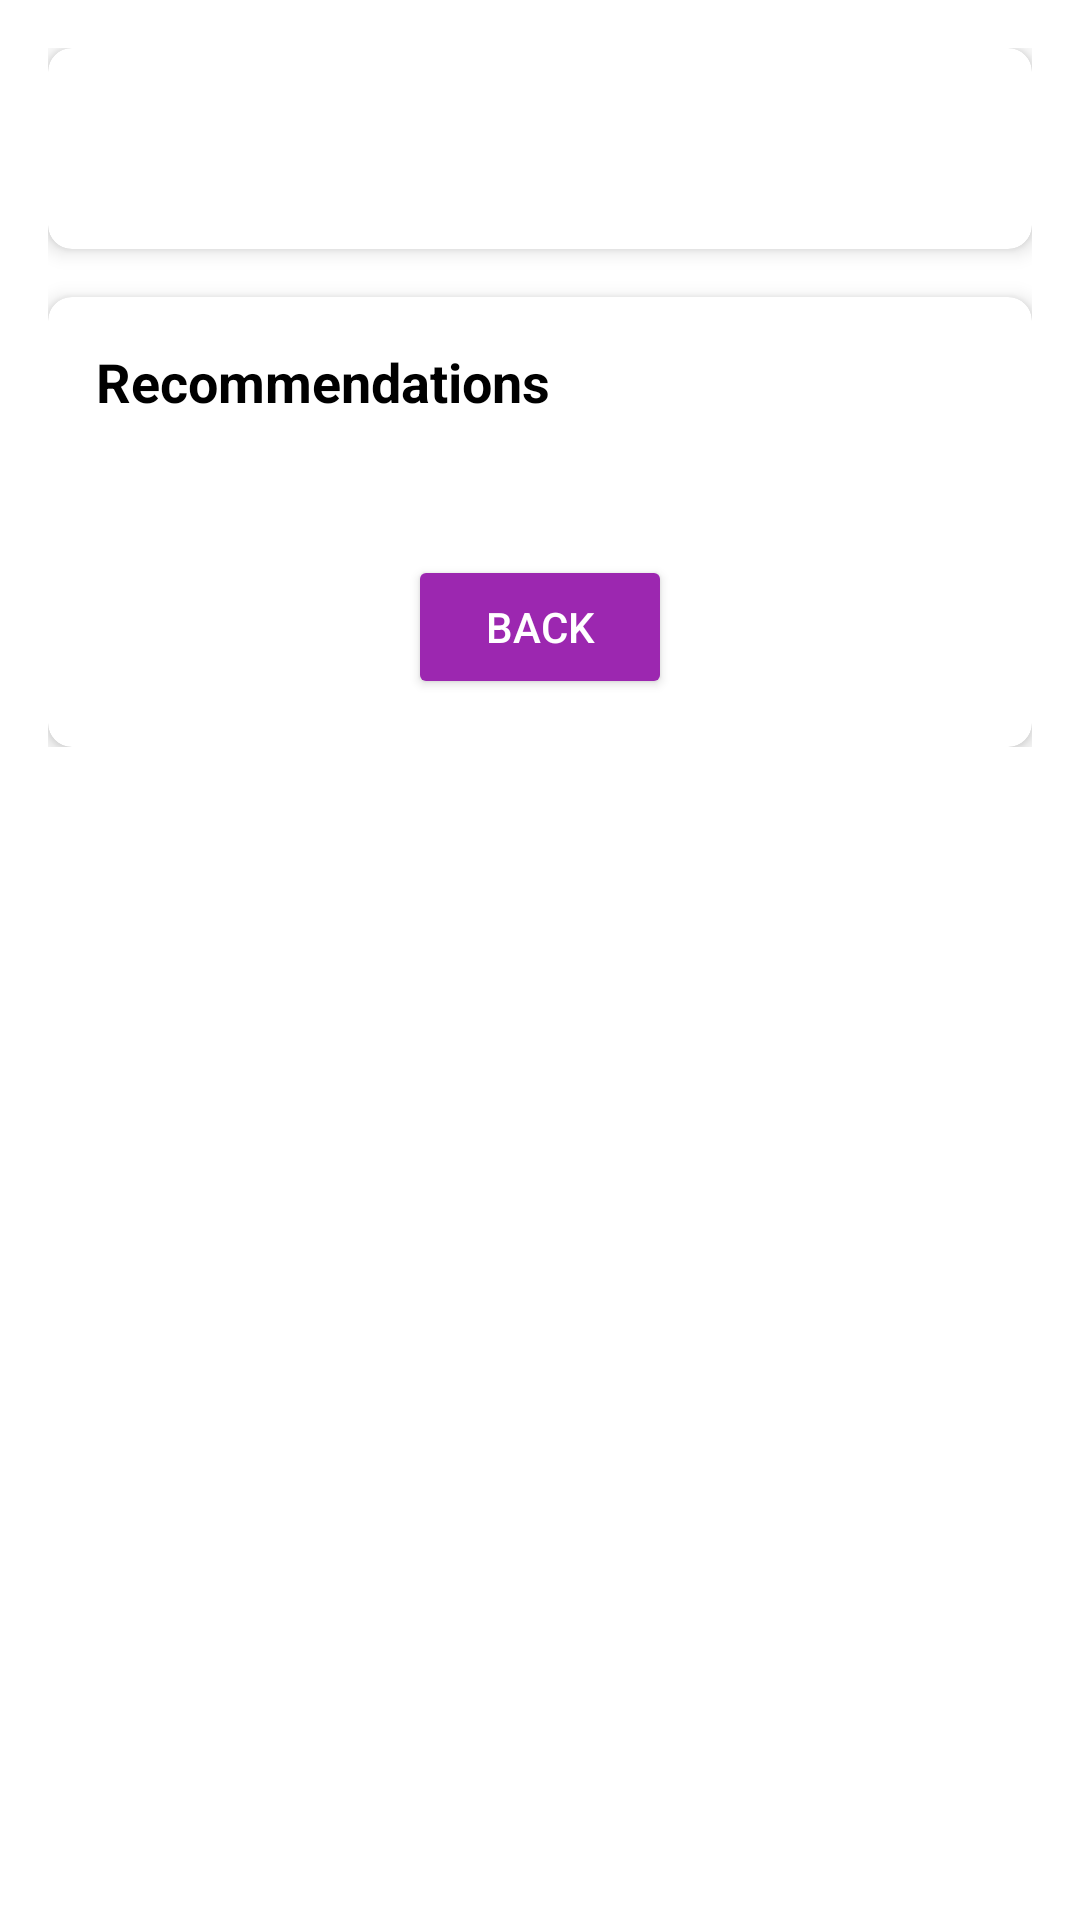

Android layout source for this screen:
<!-- AndroidManifest.xml: application theme Theme.PulsePlay -->
<!-- res/layout/activity_results.xml -->
<?xml version="1.0" encoding="utf-8"?>
<ScrollView xmlns:android="http://schemas.android.com/apk/res/android"
    xmlns:app="http://schemas.android.com/apk/res-auto"
    xmlns:tools="http://schemas.android.com/tools"
    android:layout_width="match_parent"
    android:layout_height="match_parent"
    android:padding="16dp"
    android:background="@color/white"
    tools:context=".ResultsActivity">


    <LinearLayout
        android:layout_width="match_parent"
        android:layout_height="wrap_content"
        android:orientation="vertical"
        android:gravity="center">

        
        <androidx.cardview.widget.CardView
            android:id="@+id/conditionCard"
            android:layout_width="match_parent"
            android:layout_height="wrap_content"
            android:layout_marginBottom="16dp"
            app:cardCornerRadius="8dp"
            app:cardElevation="4dp">

            <LinearLayout
                android:layout_width="match_parent"
                android:layout_height="wrap_content"
                android:orientation="vertical"
                android:padding="16dp">

                <TextView
                    android:id="@+id/conditionTitle"
                    android:layout_width="match_parent"
                    android:layout_height="wrap_content"
                    android:textSize="20sp"
                    android:textStyle="bold"
                    android:textColor="@color/black"
                    android:gravity="center"
                    android:layout_marginBottom="8dp"/>

                
                <LinearLayout
                    android:id="@+id/heatStrokeLayout"
                    android:layout_width="match_parent"
                    android:layout_height="wrap_content"
                    android:orientation="vertical"
                    android:visibility="gone">

                    <TextView
                        android:id="@+id/heatStrokePrediction"
                        android:layout_width="match_parent"
                        android:layout_height="wrap_content"
                        android:textSize="18sp"
                        android:layout_marginBottom="8dp"/>

                    <ProgressBar
                        android:id="@+id/heatStrokeProgress"
                        style="@style/Widget.AppCompat.ProgressBar.Horizontal"
                        android:layout_width="match_parent"
                        android:layout_height="20dp"
                        android:layout_marginBottom="8dp"/>

                    <TextView
                        android:id="@+id/heatStrokeProbability"
                        android:layout_width="match_parent"
                        android:layout_height="wrap_content"
                        android:textSize="16sp"
                        android:gravity="end"/>
                </LinearLayout>

                
                <LinearLayout
                    android:id="@+id/stressLayout"
                    android:layout_width="match_parent"
                    android:layout_height="wrap_content"
                    android:orientation="vertical"
                    android:visibility="gone">

                    <TextView
                        android:id="@+id/stressPrediction"
                        android:layout_width="match_parent"
                        android:layout_height="wrap_content"
                        android:textSize="18sp"
                        android:layout_marginBottom="8dp"/>

                    <TextView
                        android:id="@+id/highStressProbability"
                        android:layout_width="match_parent"
                        android:layout_height="wrap_content"
                        android:textSize="16sp"/>

                    <TextView
                        android:id="@+id/mediumStressProbability"
                        android:layout_width="match_parent"
                        android:layout_height="wrap_content"
                        android:textSize="16sp"/>

                    <TextView
                        android:id="@+id/lowStressProbability"
                        android:layout_width="match_parent"
                        android:layout_height="wrap_content"
                        android:textSize="16sp"/>
                </LinearLayout>

                
                <LinearLayout
                    android:id="@+id/dehydrationLayout"
                    android:layout_width="match_parent"
                    android:layout_height="wrap_content"
                    android:orientation="vertical"
                    android:visibility="gone">

                    <TextView
                        android:id="@+id/dehydrationPrediction"
                        android:layout_width="match_parent"
                        android:layout_height="wrap_content"
                        android:textSize="18sp"/>
                </LinearLayout>
            </LinearLayout>
        </androidx.cardview.widget.CardView>

        
        <androidx.cardview.widget.CardView
            android:layout_width="match_parent"
            android:layout_height="wrap_content"
            app:cardCornerRadius="8dp"
            app:cardElevation="4dp">

            <LinearLayout
                android:layout_width="match_parent"
                android:layout_height="wrap_content"
                android:orientation="vertical"
                android:padding="16dp">

                <TextView
                    android:layout_width="match_parent"
                    android:layout_height="wrap_content"
                    android:text="Recommendations"
                    android:textSize="18sp"
                    android:textStyle="bold"
                    android:textColor="@color/black"
                    android:layout_marginBottom="8dp"/>

                <TextView
                    android:id="@+id/recommendationsText"
                    android:layout_width="match_parent"
                    android:layout_height="wrap_content"
                    android:textSize="16sp"/>

                <Button
                    android:id="@+id/backButton"
                    android:layout_width="wrap_content"
                    android:layout_height="wrap_content"
                    android:text="Back"
                    android:layout_gravity="center"
                    android:layout_marginTop="16dp"
                    android:backgroundTint="@color/purple_500"
                    android:textColor="@color/white"/>
            </LinearLayout>
        </androidx.cardview.widget.CardView>
    </LinearLayout>
</ScrollView>
<!-- resources referenced by this layout -->
<resources>
  <color name="black">#FF000000</color>
  <color name="purple_500">#9C27B0</color>
  <color name="white">#FFFFFFFF</color>
  <style name="Theme.PulsePlay" parent="Base.Theme.PulsePlay" />
  <style name="Base.Theme.PulsePlay" parent="Theme.Material3.DayNight.NoActionBar">
          
          
      </style>
</resources>
